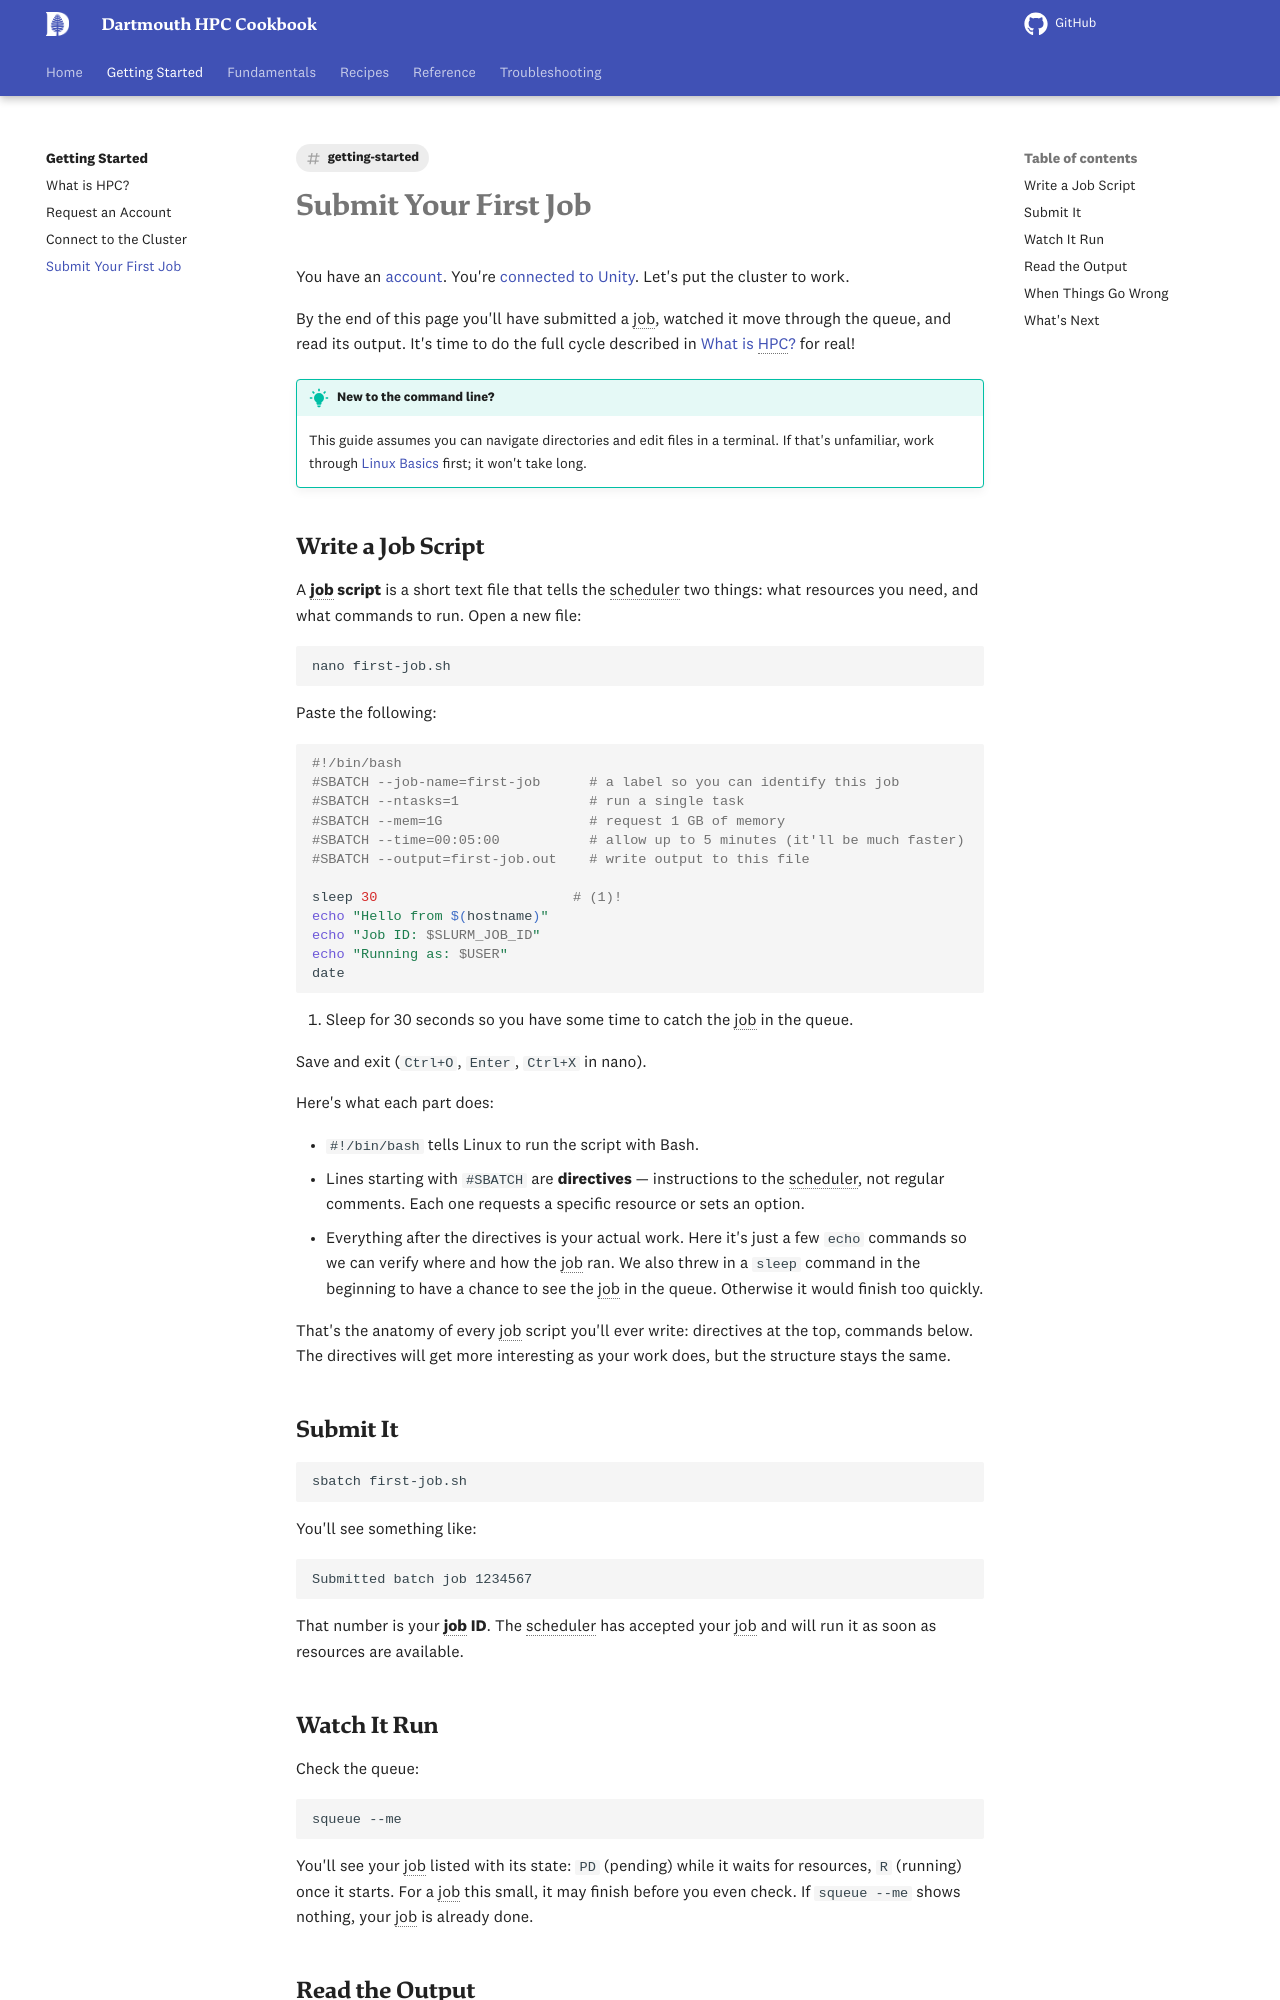

repository: dartmouth/dartmouth-hpc-cookbook · page: getting-started/first-job/index.html · generator: mkdocs

---
title: Submit Your First Job
description: "Submit, monitor, and inspect your first job on {{ institution.short_name }}'s HPC cluster"
tags:
  - getting-started
---

# Submit Your First Job

You have an [account](account.md). You're [connected to {{ cluster.name }}](connecting.md). Let's put the cluster to work.

By the end of this page you'll have submitted a job, watched it move through the queue, and read its output. It's time to do the full cycle described in [What is HPC?](what-is-hpc.md) for real!

!!! tip "New to the command line?"
    This guide assumes you can navigate directories and edit files in a terminal. If that's unfamiliar, work through [Linux Basics](../fundamentals/linux-basics.md) first; it won't take long.

## Write a Job Script

A **job script** is a short text file that tells the scheduler two things: what resources you need, and what commands to run. Open a new file:

```bash
nano first-job.sh
```

Paste the following:

```bash
#!/bin/bash
#SBATCH --job-name=first-job      # a label so you can identify this job
#SBATCH --ntasks=1                # run a single task
#SBATCH --mem=1G                  # request 1 GB of memory
#SBATCH --time=00:05:00           # allow up to 5 minutes (it'll be much faster)
#SBATCH --output=first-job.out    # write output to this file

sleep 30                        # (1)!
echo "Hello from $(hostname)"
echo "Job ID: $SLURM_JOB_ID"
echo "Running as: $USER"
date
```

1. Sleep for 30 seconds so you have some time to catch the job in the queue.

Save and exit (`Ctrl+O`, `Enter`, `Ctrl+X` in nano).

Here's what each part does:

- `#!/bin/bash` tells Linux to run the script with Bash.
- Lines starting with `#SBATCH` are **directives** — instructions to the scheduler, not regular comments. Each one requests a specific resource or sets an option.
- Everything after the directives is your actual work. Here it's just a few `echo` commands so we can verify where and how the job ran. We also threw in a `sleep` command in the beginning to have a chance to see the job in the queue. Otherwise it would finish too quickly.

That's the anatomy of every job script you'll ever write: directives at the top, commands below. The directives will get more interesting as your work does, but the structure stays the same.

## Submit It

```bash
sbatch first-job.sh
```

You'll see something like:

```
Submitted batch job 1234567
```

That number is your **job ID**. The scheduler has accepted your job and will run it as soon as resources are available.

## Watch It Run

Check the queue:

```bash
squeue --me
```

You'll see your job listed with its state: `PD` (pending) while it waits for resources, `R` (running) once it starts. For a job this small, it may finish before you even check. If `squeue --me` shows nothing, your job is already done.
